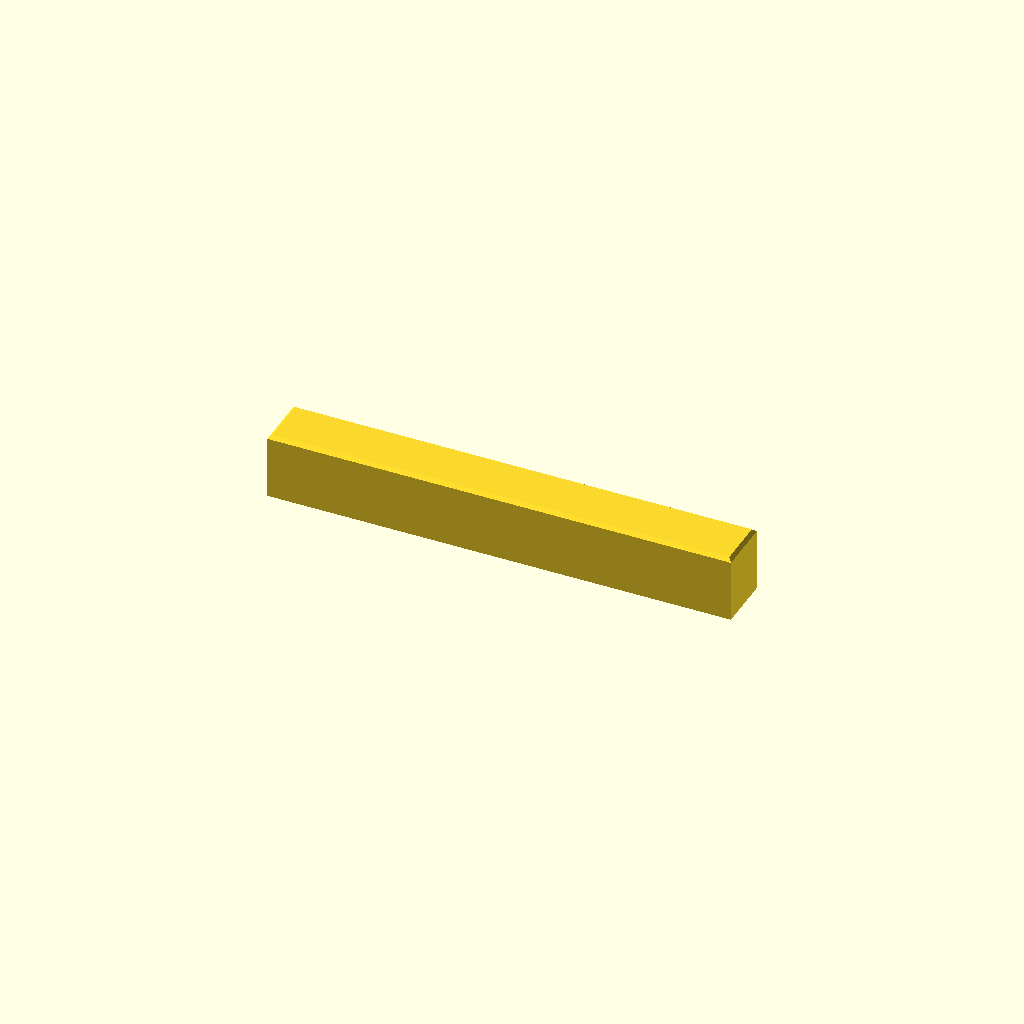
Cell 1: the model at its default parameters.
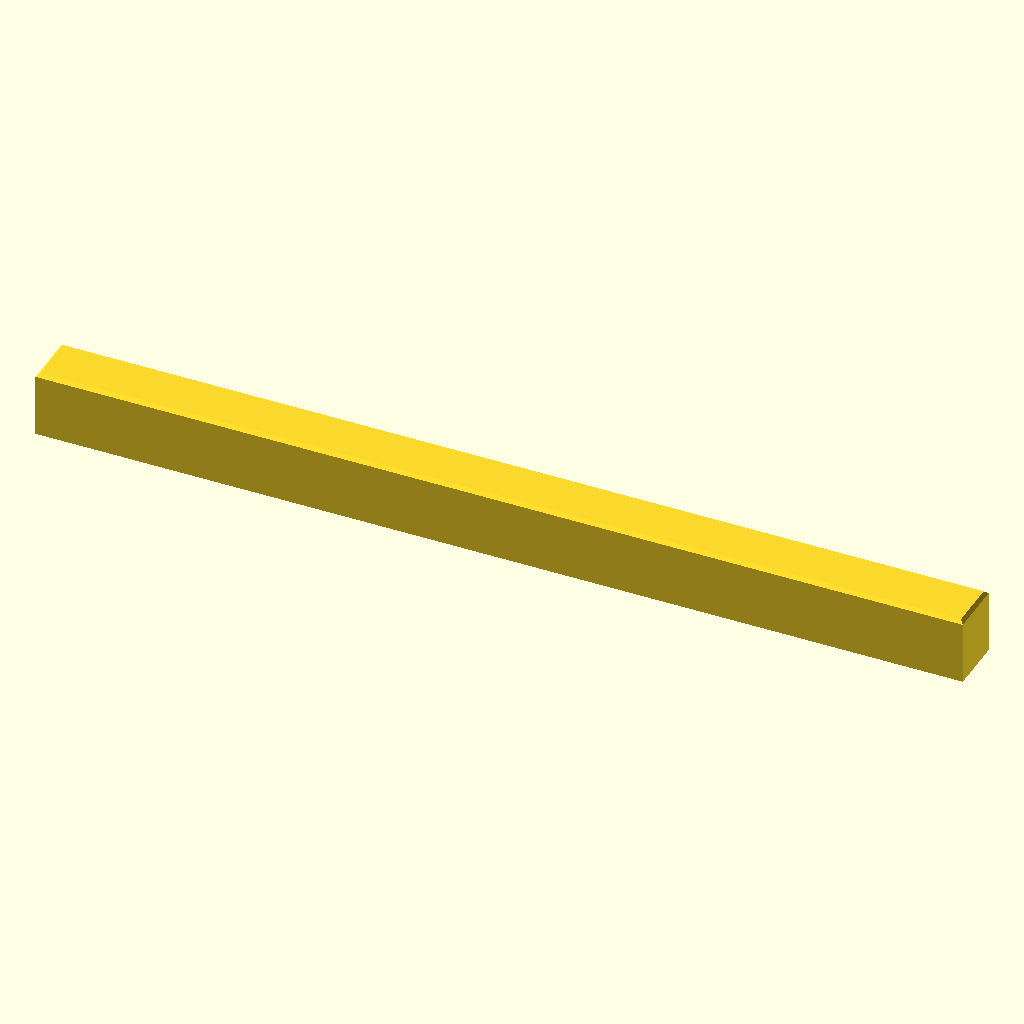
Cell 2 — Rib_Length set to 168, the other parameters unchanged.
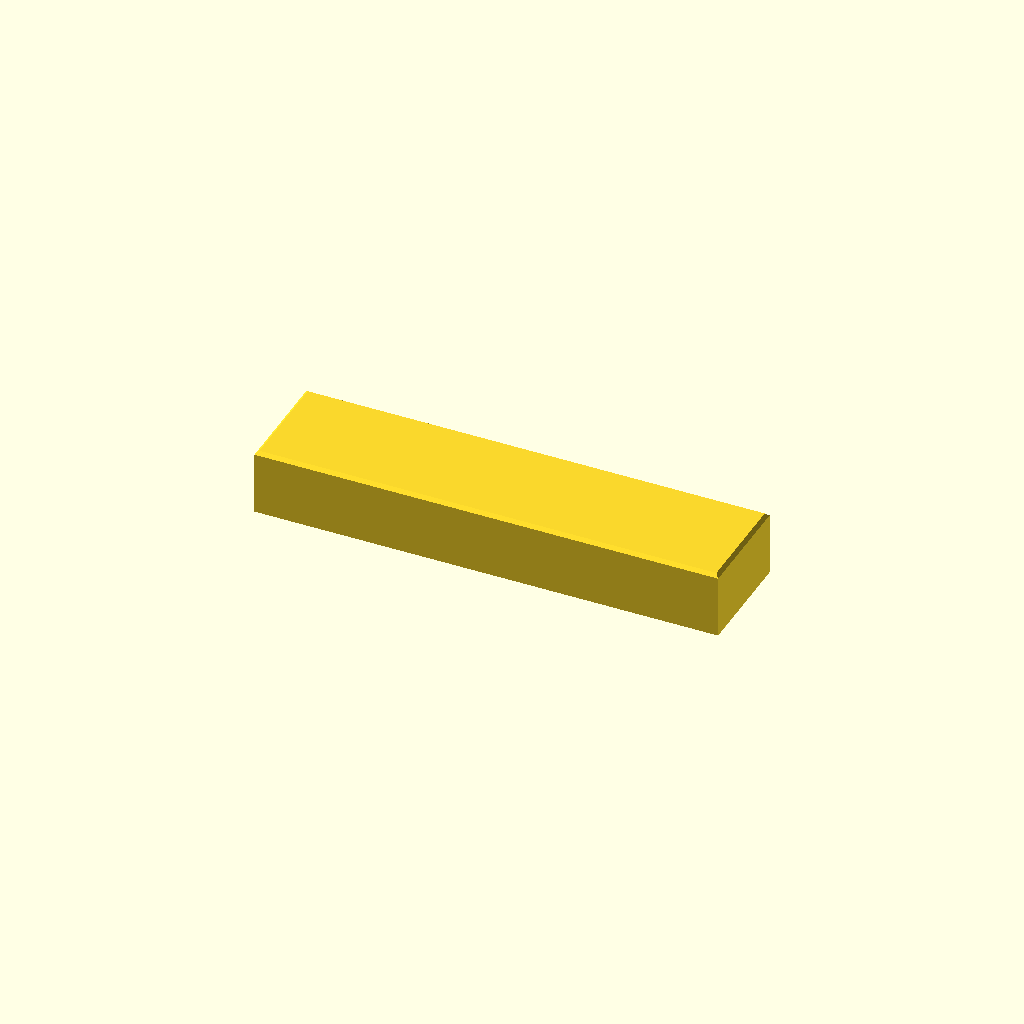
Cell 3 — Rib_Width set to 20, the other parameters unchanged.
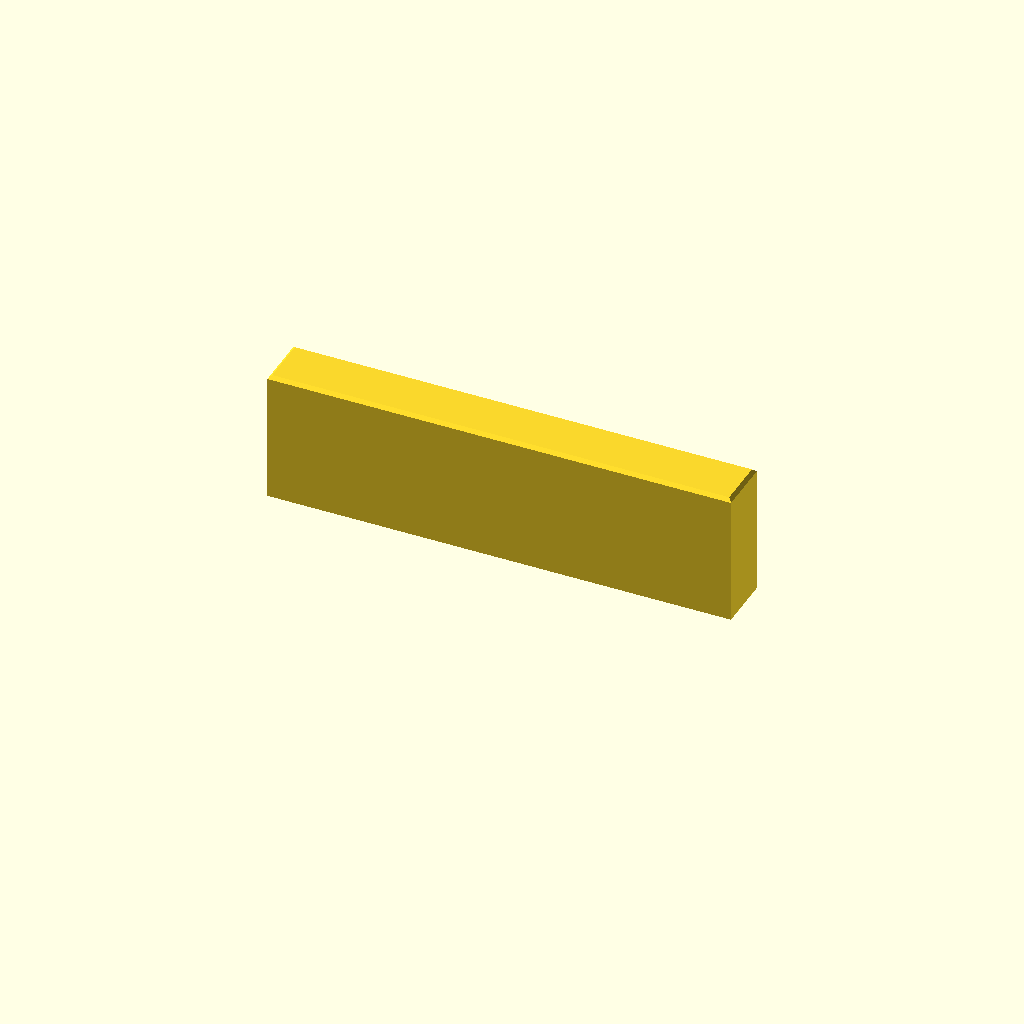
Cell 4: Rib_Height = 24 (everything else at default).
One fixed orthographic camera (rotation 55°, 0°, 25°; colour scheme Cornfield) for every cell.
OpenSCAD source file Fitness/Plate Holder/Plate Holder Riser.scad:
// Bond-optimized rib with glue channels & small bevel.
//
// Base dimensions: 84 x 10 x 12

$fn = 80;  // smoothness

// ---------- Parameters ----------
Rib_Length = 84;
Rib_Width = 10;
Rib_Height = 12;
Top_Bevel = 0.6;

module rib_bonded(x=Rib_Length, y=Rib_Width, z=Rib_Height) {
  difference() {
    // Main body with a small bevel (cheap chamfer using hull trick)
    // If you want absolute rectangular, set Top_Bevel=0 and simplify.
    if (Top_Bevel > 0) {
      hull() {
        translate([-x/2, -y/2, 0]) cube([x, y, z - Top_Bevel]);
        translate([-(x-2*Top_Bevel)/2, -(y-2*Top_Bevel)/2, z - Top_Bevel])
          cube([x-2*Top_Bevel, y-2*Top_Bevel, Top_Bevel]);
      }
    } else {
      translate([-x/2, -y/2, 0]) cube([x, y, z]);
    }

    // Underside glue channels (cut into the bottom face)
    y_pos = -y/2 + 2 + 0.5*(y - 2*2);
    channel_w = Rib_Width - 4;
    
    translate([-x/2 + 2, y_pos - channel_w/2, -0.01])
      cube([x - 2*2, channel_w, 0.8 + 0.02], center=false);
    
  }
}

rib_bonded();
Customizer parameters (derived from the source; name, type, default, range or options):
Rib_Length: number, default 84
Rib_Width: number, default 10
Rib_Height: number, default 12
Top_Bevel: number, default 0.6
